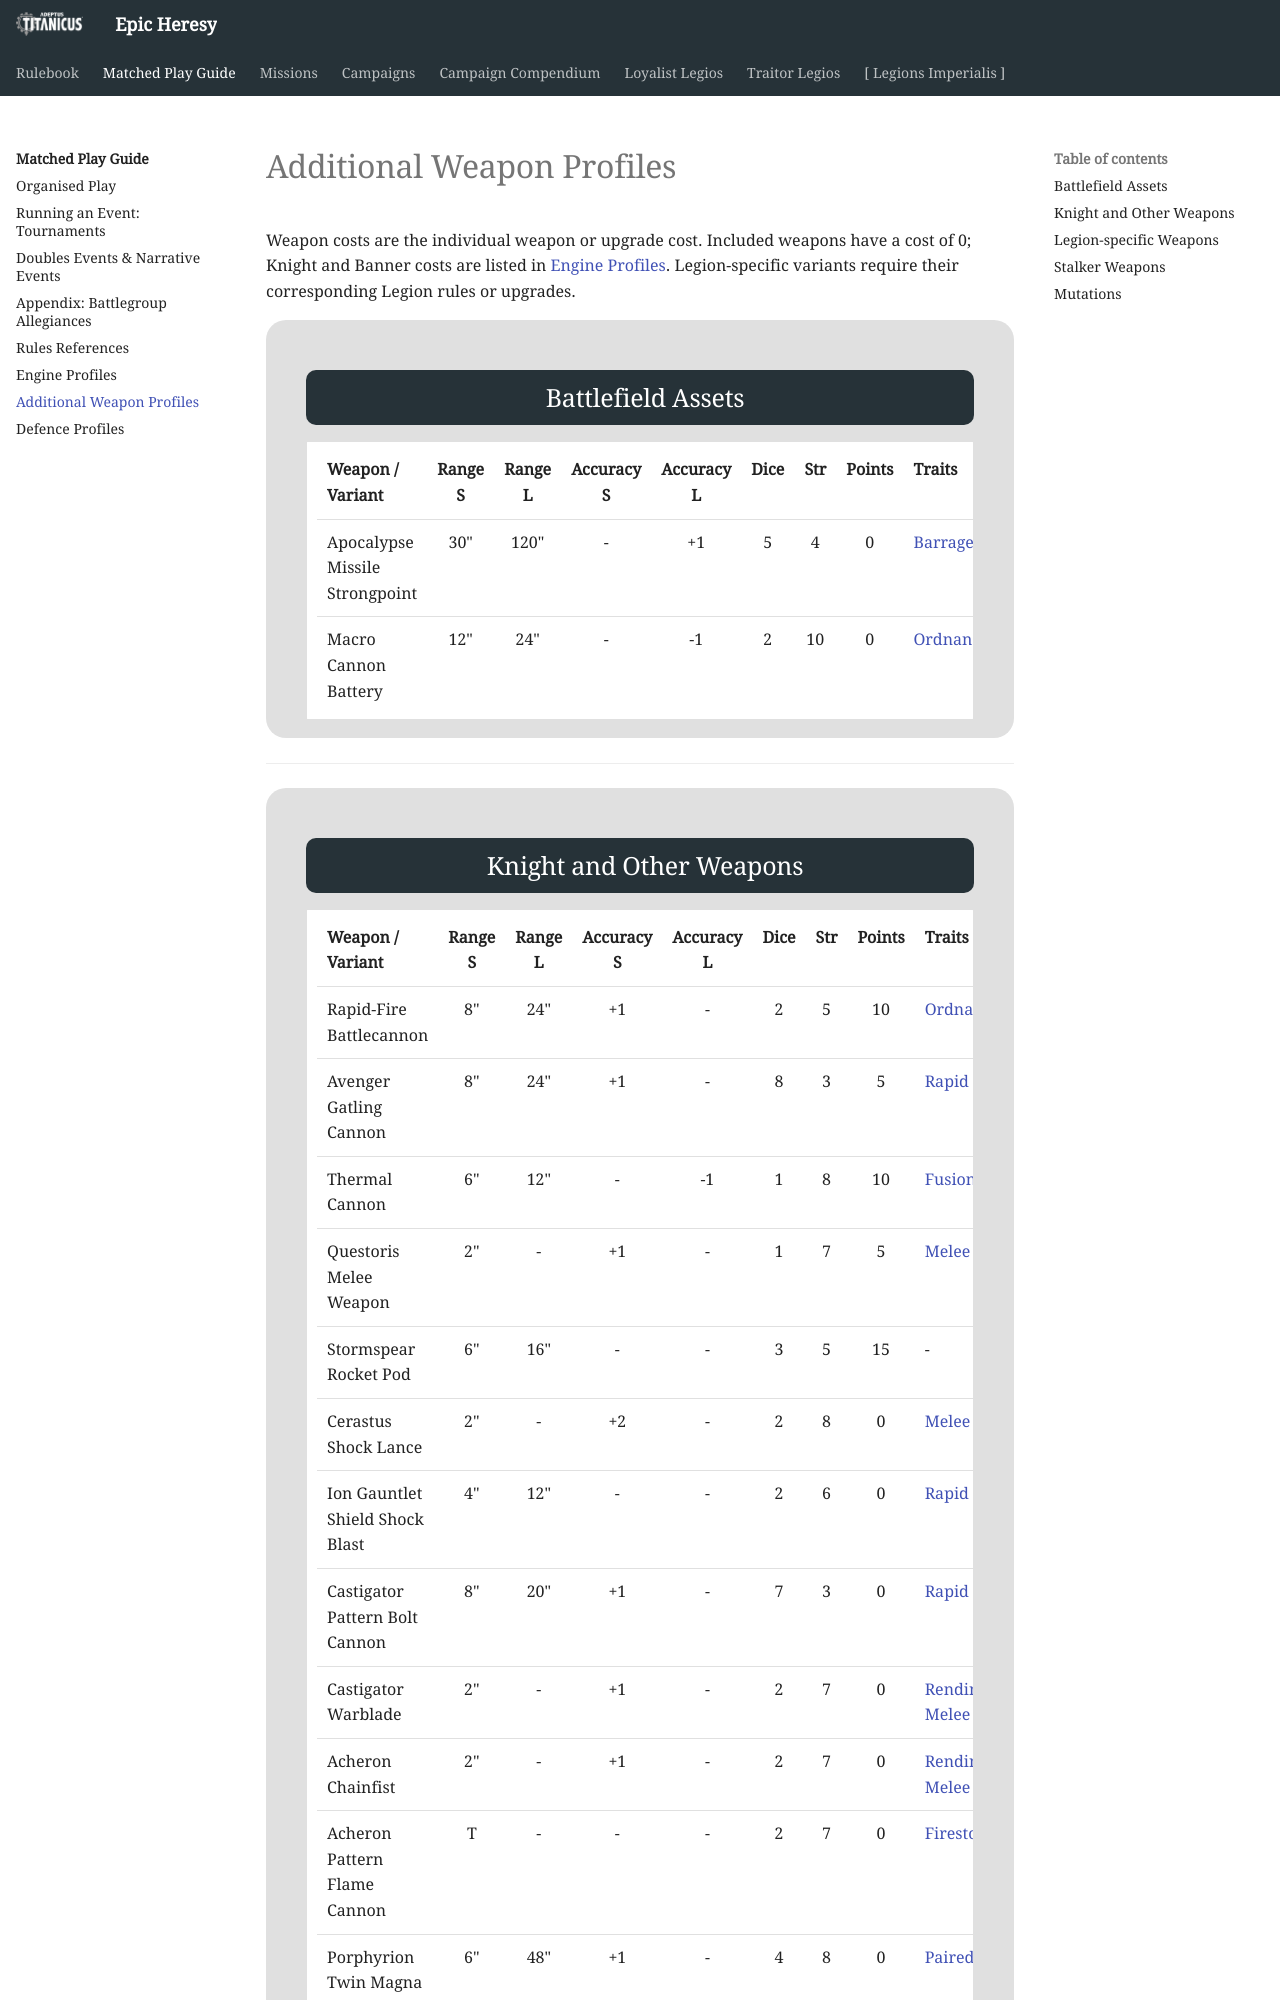

repository: BBBase-EHeresy-PPPub/EHeresy · page: at2018/matched_play_guide/additional_weapon_profiles/index.html · generator: mkdocs

# Additional Weapon Profiles

Weapon costs are the individual weapon or upgrade cost. Included weapons have a cost of 0; Knight and Banner costs are listed in [Engine Profiles](engine_profiles.md). Legion-specific variants require their corresponding Legion rules or upgrades.

<div class="unitCard" markdown>

## Battlefield Assets

| Weapon / Variant | Range S | Range L | Accuracy S | Accuracy L | Dice | Str | Points | Traits | Arc | Weapon Disabled | Critically Disabled |
| :--- | :---: | :---: | :---: | :---: | :---: | :---: | :---: | :--- | :--- | :---: | :---: |
| Apocalypse Missile Strongpoint | 30" | 120" | - | +1 | 5 | 4 | 0 | [Barrage] | All Round | - | - |
| Macro Cannon Battery | 12" | 24" | - | -1 | 2 | 10 | 0 | [Ordnance] | All Round | - | - |

</div>

---

<div class="unitCard" markdown>
